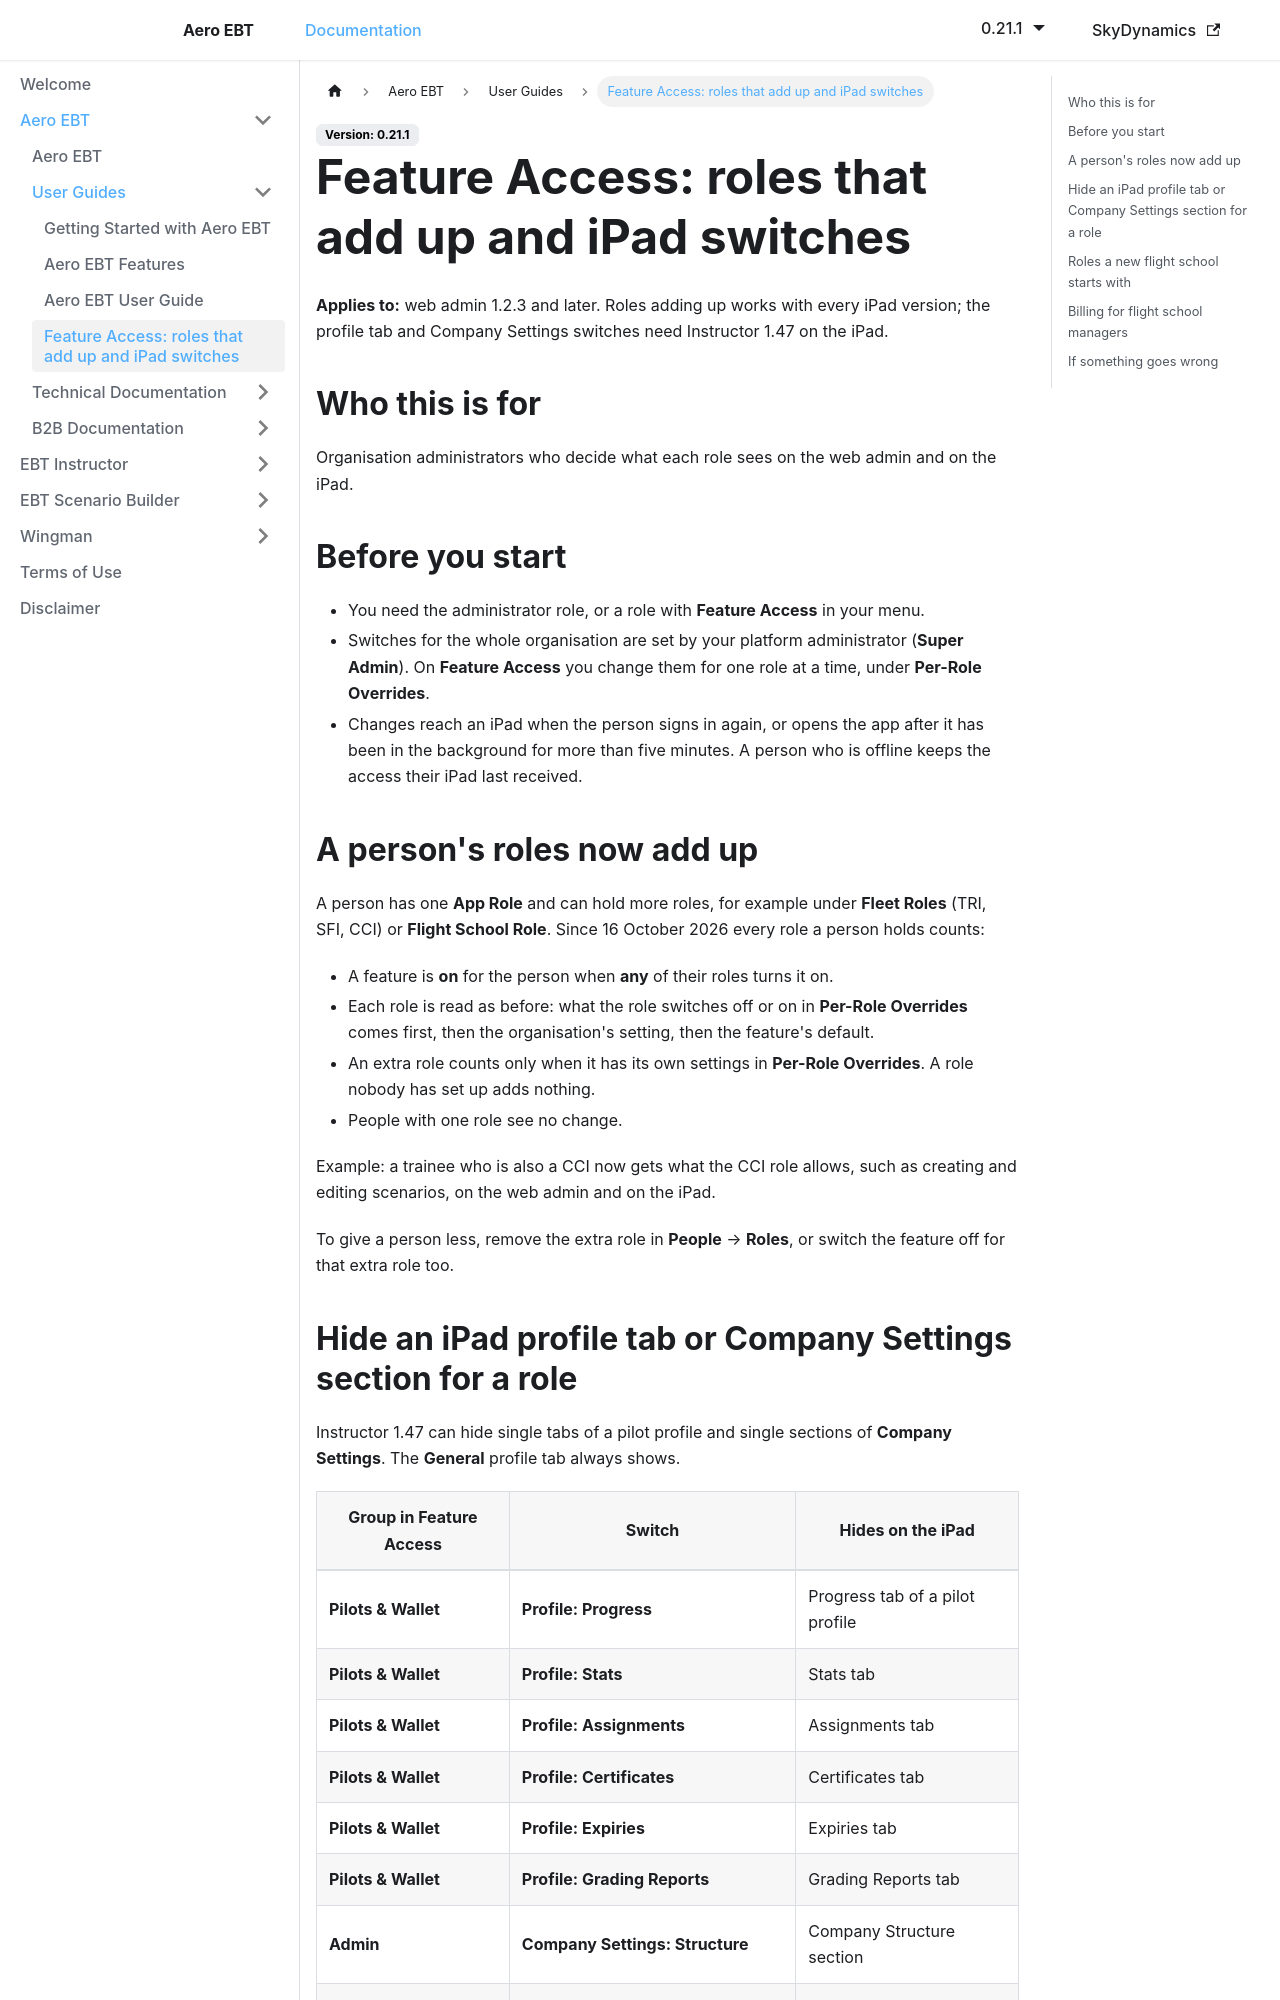

repository: lidakis/AeroEBT_Documentation · page: docs/aero-ebt/user-guides/feature-access-and-roles/index.html · generator: docusaurus

---
sidebar_position: 4
title: "Feature Access: roles that add up and iPad switches"
description: "How a person's roles combine, how to hide an iPad profile tab or Company Settings section for a role, and the roles a new flight school starts with."
---

# Feature Access: roles that add up and iPad switches

**Applies to:** web admin 1.2.3 and later. Roles adding up works with every iPad version; the profile tab and Company Settings switches need Instructor 1.47 on the iPad.

## Who this is for

Organisation administrators who decide what each role sees on the web admin and on the iPad.

## Before you start

- You need the administrator role, or a role with **Feature Access** in your menu.
- Switches for the whole organisation are set by your platform administrator (**Super Admin**). On **Feature Access** you change them for one role at a time, under **Per-Role Overrides**.
- Changes reach an iPad when the person signs in again, or opens the app after it has been in the background for more than five minutes. A person who is offline keeps the access their iPad last received.

## A person's roles now add up

A person has one **App Role** and can hold more roles, for example under **Fleet Roles** (TRI, SFI, CCI) or **Flight School Role**. Since 16 October 2026 every role a person holds counts:

- A feature is **on** for the person when **any** of their roles turns it on.
- Each role is read as before: what the role switches off or on in **Per-Role Overrides** comes first, then the organisation's setting, then the feature's default.
- An extra role counts only when it has its own settings in **Per-Role Overrides**. A role nobody has set up adds nothing.
- People with one role see no change.

Example: a trainee who is also a CCI now gets what the CCI role allows, such as creating and editing scenarios, on the web admin and on the iPad.

To give a person less, remove the extra role in **People** → **Roles**, or switch the feature off for that extra role too.
